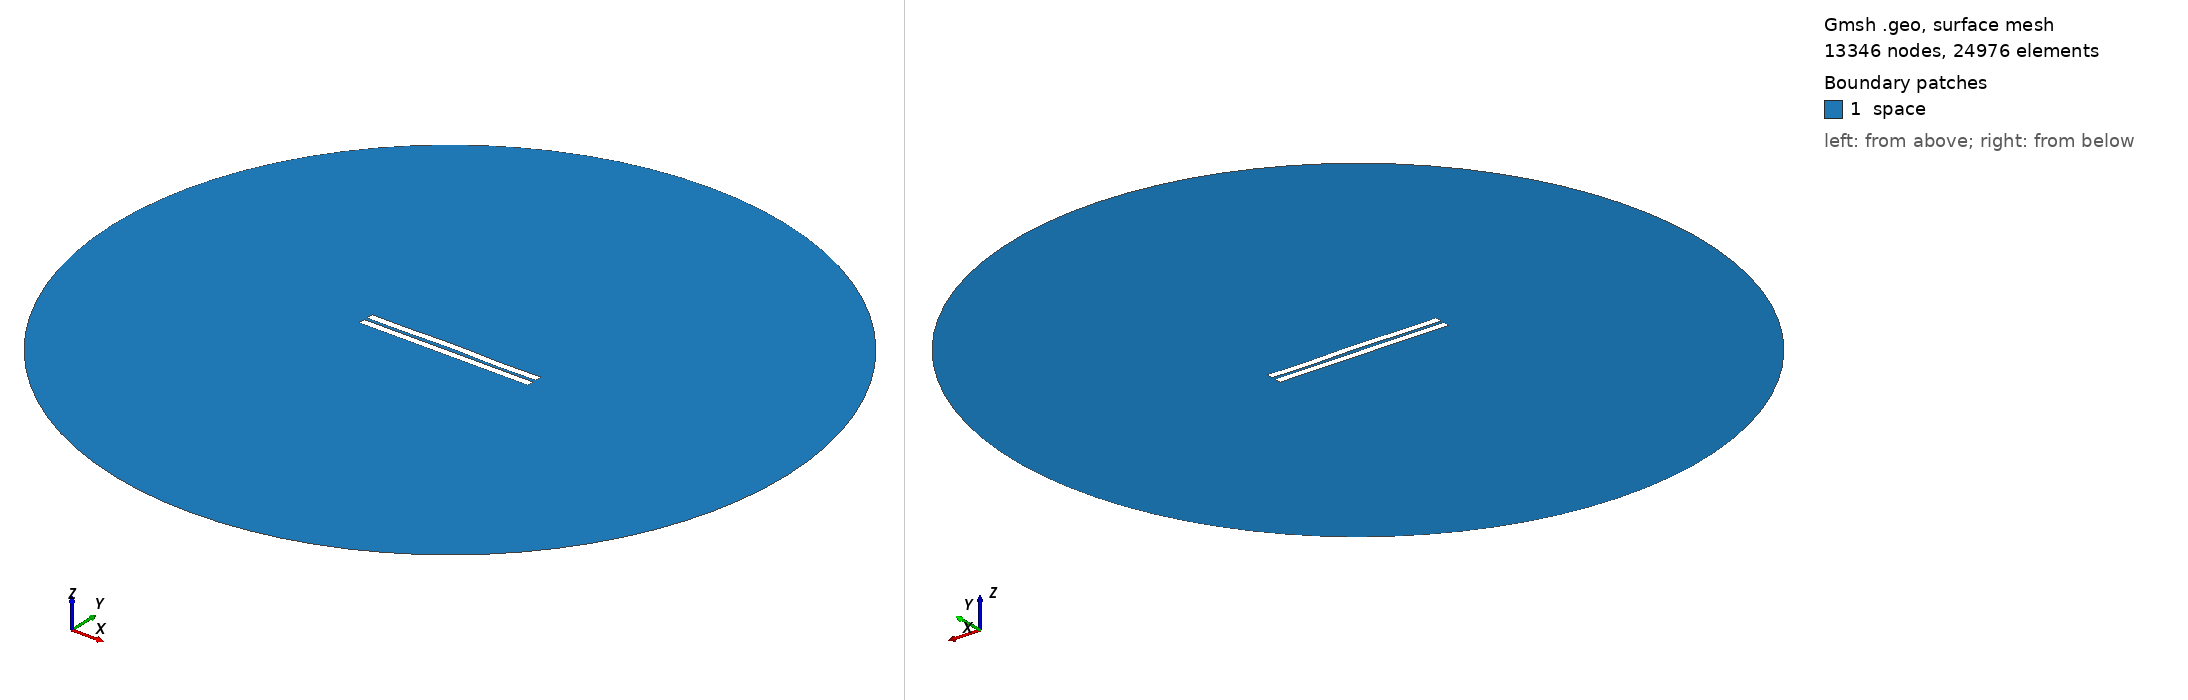

Gmsh geometry script, surface-meshed: 13346 nodes, 24976 surface elements. Boundary patches (legend numbers): 1 space. Left view from above one corner, right view from below the opposite corner. Legend entries are the model's physical surfaces. The drawing asked Gmsh for element sizes between 1% and 20% of the model's largest extent; the script's own settings can give other sizes.

=== 1616.geo (drawn) ===
//---------------------------------------
// Geometry kernel
//---------------------------------------

SetFactory("OpenCASCADE");



//---------------------------------------
// Parameters of the geometry
//---------------------------------------

// Overetch of the upper plate
overetch = 0.0;

// Distance between the plates
distance = 2.0;

// Discretization over the x axis (for the deformation)
nx = 50; 

// Length of the plate
L = 100 - overetch; 

// Number of modes
n = 4; 

// 1st mode coefficient
coeff(1) = 0.0;
beta(1) = 0.596864 * 3.1415926535 / L;

// 2nd mode coefficient
coeff(2) = 0.15;
beta(2) = 1.49418 * 3.1415926535 / L;

// 3rd mode coefficient
coeff(3) = 0.07499999999999998;
beta(3) = 2.50025 * 3.1415926535 / L;

// 4th mode coefficient
coeff(4) = -0.15;
beta(4) = 3.49999 * 3.1415926535 / L;



//---------------------------------------
// Upper plate (deformed rectangle)
//---------------------------------------

// Coordiantes of the upper plate
xmin = -50;
xmax = 50 - overetch;

// Height of the upper plate
yheight = 4 - 2 * overetch;

// Indexes of the points
UpperID[] = {};
LowerID[] = {};
LeftID[] = {};
RightID[] = {};

// Point index
p = 1;

// Horizontal edges
For i In {1:nx}
    x = xmin + (i-1)*(xmax - xmin)/(nx-1);

    y_bottom = distance / 2 + overetch;
    For j In {1:n}
        C = (Cosh(beta(j)*L) + Cos(beta(j)*L)) / (Sinh(beta(j)*L) + Sin(beta(j)*L));
        y_bottom  = y_bottom + coeff(j) * (Cosh(beta(j)*(x+50)) - Cos(beta(j)*(x+50)) - C * (Sinh(beta(j)*(x+50)) - Sin(beta(j)*(x+50))));
    EndFor

    y_top = y_bottom + yheight;

    Point(p) = {x, y_top, 0, 1.0};
    UpperID[i] = p;
    p = p + 1;

    Point(p) = {x, y_bottom, 0, 1.0};
    LowerID[i] = p;
    p = p + 1;
EndFor

// Create point lists
UpperPts[] = {}; LowerPts[] = {};
For i In {1:nx}
  UpperPts[] += {UpperID[i]};
  LowerPts[] += {LowerID[i]};
EndFor

// Build splines
Spline(1) = {UpperPts[]};
Spline(2) = {LowerPts[]};
Line(3) = {LowerPts[nx-1], UpperPts[nx-1]};
Line(4) = {LowerPts[0], UpperPts[0]};

// Build the plane surface
Curve Loop(1) = {2, 3, -1, -4};
Plane Surface(1) = {1};



//---------------------------------------
// Lower plate (rectangle)
//---------------------------------------

// Vertices
Point(1001) = {-50, -1, 0, 1.0};
Point(1002) = { 50, -1, 0, 1.0};
Point(1003) = { 50,  -5, 0, 1.0};
Point(1004) = {-50,  -5, 0, 1.0};

// Edges
Line(5) = {1001, 1002};
Line(6) = {1002, 1003};
Line(7) = {1003, 1004};
Line(8) = {1004, 1001};

// Plane surface
Line Loop(2) = {5, 6, 7, 8};
Plane Surface(2) = {2}; 



//---------------------------------------
// Outer (fictious) boundary
//---------------------------------------

// Points
Point(1005) = {0, 0, 0};       // Center
Point(1006) = {200, 0, 0};     // Start point
Point(1007) = {0, 200, 0};     // 90 degrees
Point(1008) = {-200, 0, 0};    // 180 degrees
Point(1009) = {0, -200, 0};    // 270 degrees

// Circle arcs (each needs start, center, end)
Circle(9) = {1006, 1005, 1007};
Circle(10) = {1007, 1005, 1008};
Circle(11) = {1008, 1005, 1009};
Circle(12) = {1009, 1005, 1006};

// Plane surface for the entire domain
Curve Loop(3) = {9, 10, 11, 12};
Surface(3) = {3};

// Subtract the plates from the whole domain to obtain the actual domain where we want to solve the equations
BooleanDifference{ Surface{3}; Delete; }{ Surface{1}; Surface{2}; Delete; }




//---------------------------------------
// Transfinite Lines/Curves
//---------------------------------------

// Set the number of points on the boundaries
r = 7;

// Plates
Transfinite Curve {1, 2} = 50*r Using Progression 1;
Transfinite Curve {3, 4} = 2*r Using Progression 1;
Transfinite Line {5, 7} = 50*r Using Progression 1;
Transfinite Line {6, 8} = 2*r Using Progression 1;

// Outer boundary
Transfinite Line {9, 10, 11, 12} = 20 Using Progression 1;



//---------------------------------------
// Physical groups
//---------------------------------------                

// Physical curves (boundaries)
Physical Line("force_segment", 10) = {2};
Physical Line("upper_plate", 11) = {1, 3, 4};
Physical Line("lower_plate", 12) = {5, 6, 7, 8};
Physical Line("boundary", 20) = {9, 10, 11, 12};

// Physical Surfaces
Physical Surface("space", 30) = {3};



//---------------------------------------
// 6. Generate the Mesh
//---------------------------------------

// 2D mesh generation
Mesh 2;
